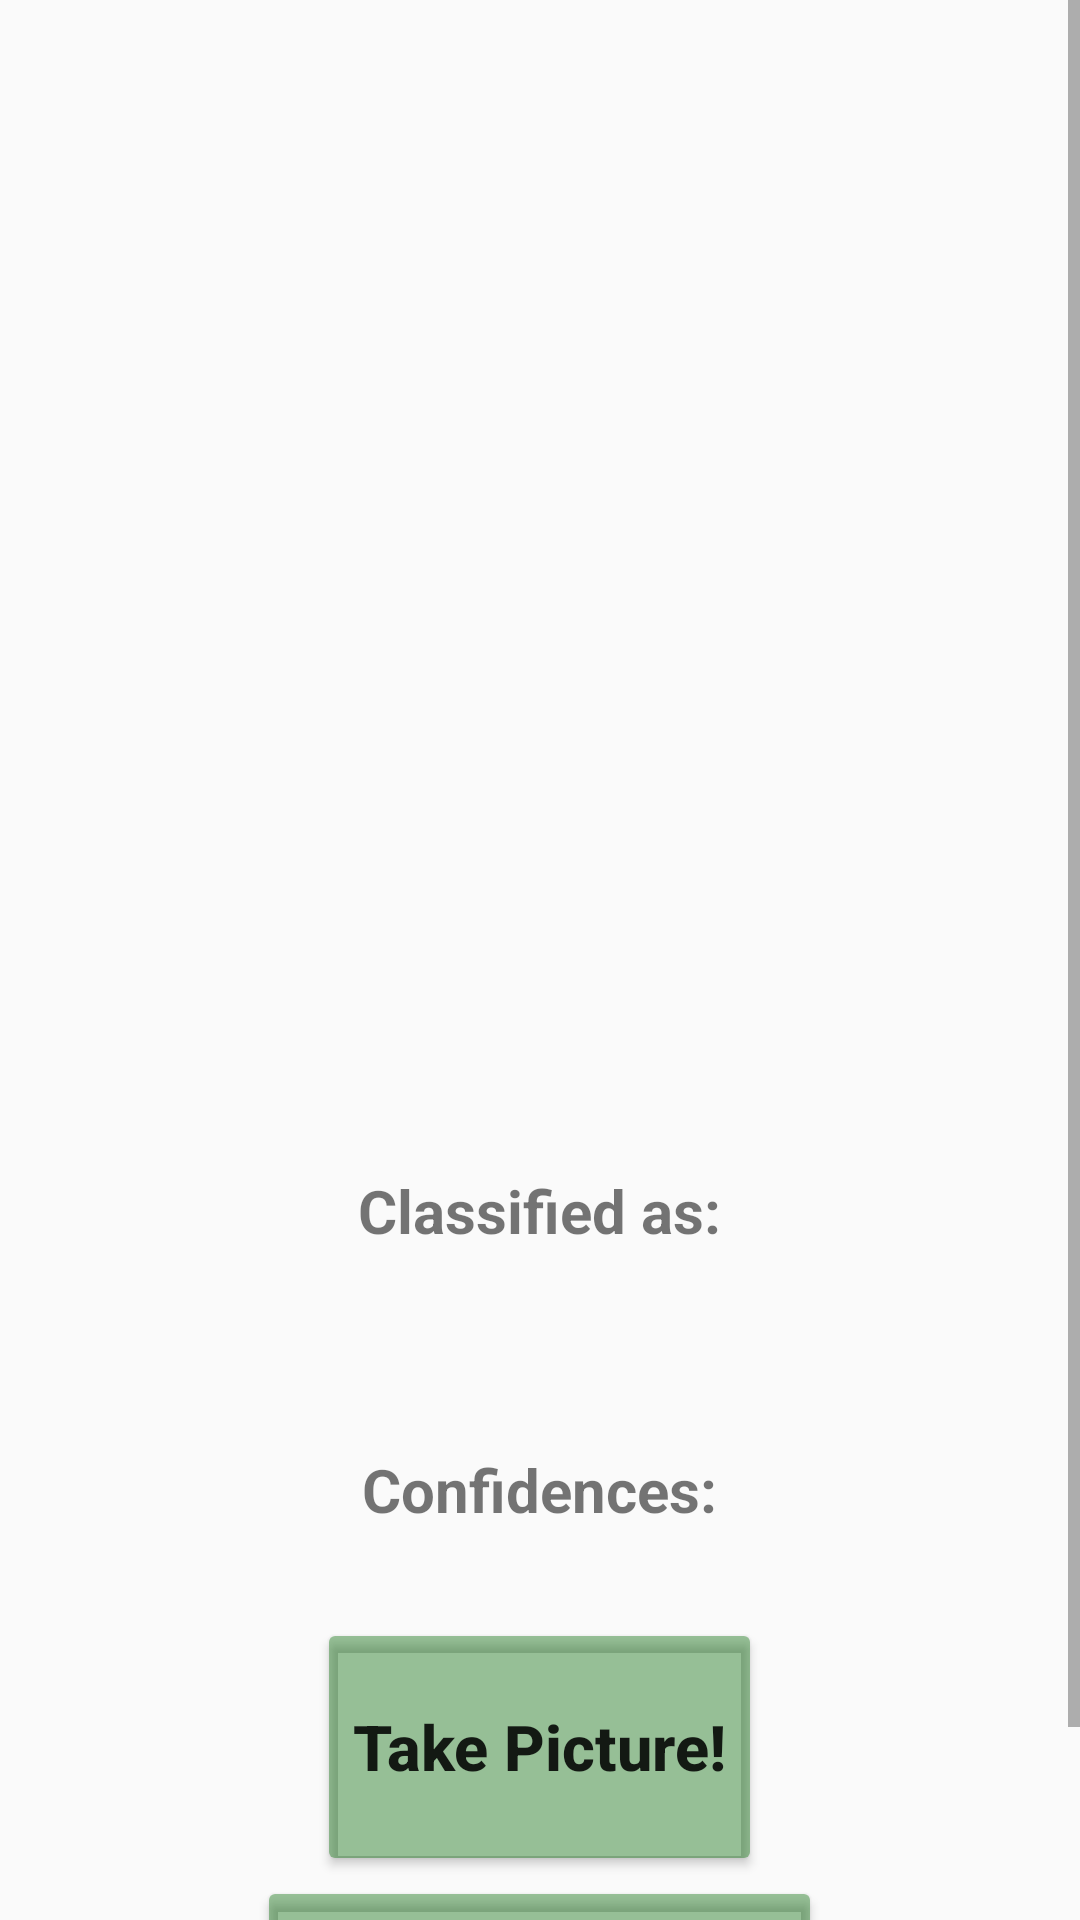

This screen was rendered from an Android layout file. Write that file and the resources it references.
<!-- AndroidManifest.xml: application theme Theme.AppCompat.Light.NoActionBar -->
<!-- res/layout/activity_main.xml -->
<?xml version="1.0" encoding="utf-8"?>
<RelativeLayout xmlns:android="http://schemas.android.com/apk/res/android"
    xmlns:app="http://schemas.android.com/apk/res-auto"
    xmlns:tools="http://schemas.android.com/tools"
    android:layout_width="match_parent"
    android:layout_height="match_parent"
    tools:context=".MainActivity"
    android:background="@drawable/background2">

    <ScrollView
        android:layout_width="match_parent"
        android:layout_height="match_parent">

        <LinearLayout
            android:layout_width="match_parent"
            android:layout_height="wrap_content"
            android:orientation="vertical">

            <ImageView
                android:id="@+id/imageView"
                android:layout_width="370sp"
                android:layout_height="370sp"
                android:layout_centerHorizontal="true"
                android:layout_gravity="center"
                android:layout_marginTop="10sp" />

            <TextView
                android:id="@+id/classified"
                android:layout_width="wrap_content"
                android:layout_height="wrap_content"
                android:layout_below="@+id/imageView"
                android:layout_centerHorizontal="true"
                android:layout_gravity="center"
                android:layout_marginTop="10sp"
                android:text="Classified as:"
                android:textSize="20sp"
                android:textStyle="bold" />

            <TextView
                android:id="@+id/result"
                android:layout_width="278dp"
                android:layout_height="wrap_content"
                android:layout_below="@+id/classified"
                android:layout_centerHorizontal="true"
                android:layout_gravity="center"
                android:textAlignment="center"
                android:textAllCaps="true"
                android:textColor="#C30000"
                android:textSize="27sp"
                android:textStyle="bold" />

            <TextView
                android:id="@+id/confidencesText"
                android:layout_width="wrap_content"
                android:layout_height="wrap_content"
                android:layout_below="@+id/result"
                android:layout_centerHorizontal="true"
                android:layout_gravity="center"
                android:layout_marginTop="30sp"
                android:text="Confidences:"
                android:textSize="20sp"
                android:textStyle="bold" />

            <TextView
                android:id="@+id/confidence"
                android:layout_width="279dp"
                android:layout_height="wrap_content"
                android:layout_below="@+id/confidencesText"
                android:layout_centerHorizontal="true"
                android:layout_gravity="center"
                android:textAlignment="center"
                android:textColor="#000"
                android:textSize="22sp" />

            <Button
                android:id="@+id/button"
                android:layout_width="wrap_content"
                android:layout_height="86dp"
                android:layout_alignParentBottom="false"
                android:layout_centerInParent="false"
                android:layout_gravity="center"
                android:backgroundTint="#6060"
                android:text="Take Picture!"
                android:textAllCaps="false"
                android:textSize="21sp"
                android:textStyle="bold" />

            <Button
                android:id="@+id/button2"
                android:layout_width="wrap_content"
                android:layout_height="86dp"
                android:layout_alignParentBottom="true"
                android:layout_centerInParent="true"
                android:layout_gravity="center"
                android:backgroundTint="#6060"
                android:text="Pick from Gallery"
                android:textAllCaps="false"
                android:textSize="21sp"
                android:textStyle="bold" />

        </LinearLayout>
    </ScrollView>
</RelativeLayout>
<!-- resources referenced by this layout -->
<resources>

</resources>
